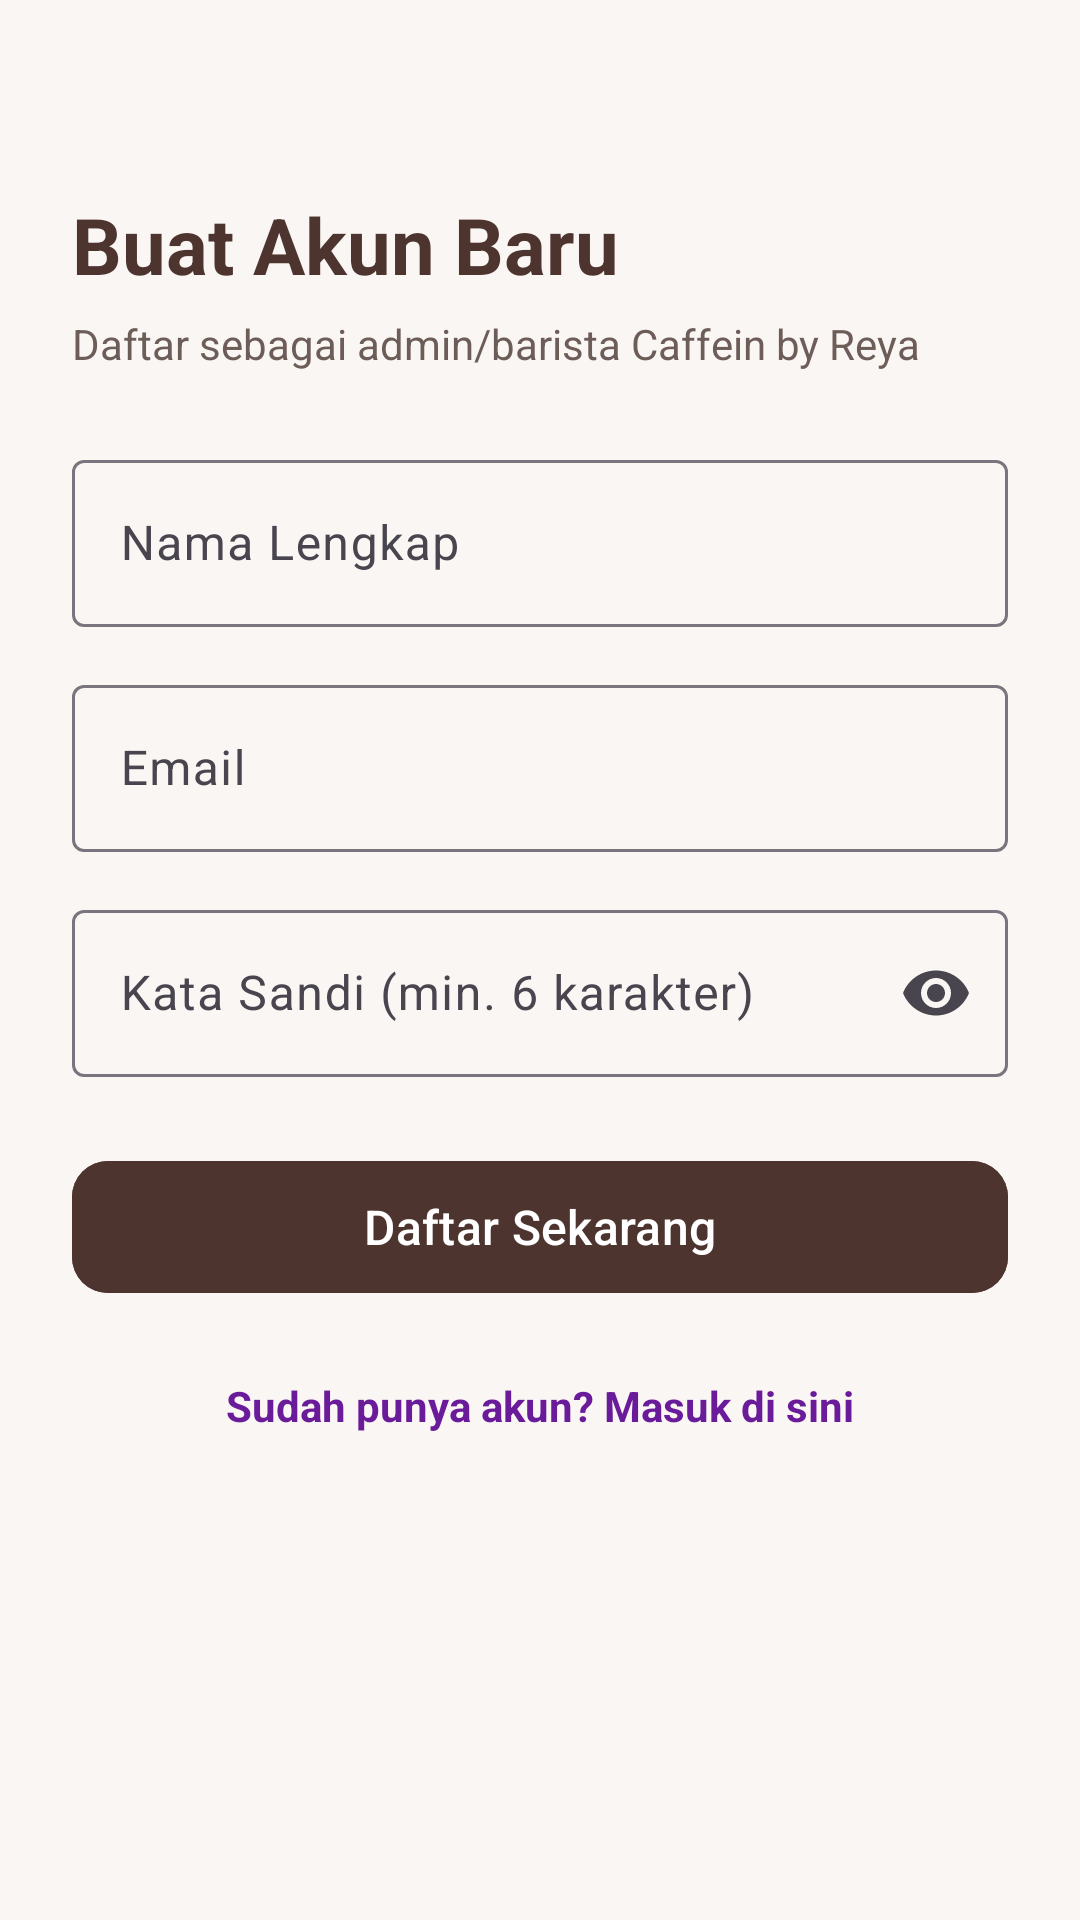

Write the Android layout XML for this screen, with the resource values it uses.
<!-- AndroidManifest.xml: application theme Theme.CaffeinByReya -->
<!-- res/layout/activity_register.xml -->
<?xml version="1.0" encoding="utf-8"?>
<androidx.constraintlayout.widget.ConstraintLayout xmlns:android="http://schemas.android.com/apk/res/android"
    xmlns:app="http://schemas.android.com/apk/res-auto"
    android:layout_width="match_parent"
    android:layout_height="match_parent"
    android:background="@color/cream_bg"
    android:padding="24dp">

    <TextView
        android:id="@+id/tvTitle"
        android:layout_width="wrap_content"
        android:layout_height="wrap_content"
        android:layout_marginTop="40dp"
        android:text="@string/register_title"
        android:textColor="@color/coffee_primary"
        android:textSize="26sp"
        android:textStyle="bold"
        app:layout_constraintStart_toStartOf="parent"
        app:layout_constraintTop_toTopOf="parent" />

    <TextView
        android:id="@+id/tvSubtitle"
        android:layout_width="0dp"
        android:layout_height="wrap_content"
        android:layout_marginTop="6dp"
        android:text="@string/register_subtitle"
        android:textColor="@color/gray_text"
        app:layout_constraintEnd_toEndOf="parent"
        app:layout_constraintStart_toStartOf="parent"
        app:layout_constraintTop_toBottomOf="@id/tvTitle" />

    <com.google.android.material.textfield.TextInputLayout
        android:id="@+id/tilNama"
        style="@style/Widget.Material3.TextInputLayout.OutlinedBox"
        android:layout_width="0dp"
        android:layout_height="wrap_content"
        android:layout_marginTop="24dp"
        android:hint="@string/hint_nama"
        app:layout_constraintEnd_toEndOf="parent"
        app:layout_constraintStart_toStartOf="parent"
        app:layout_constraintTop_toBottomOf="@id/tvSubtitle">

        <com.google.android.material.textfield.TextInputEditText
            android:id="@+id/etNama"
            android:layout_width="match_parent"
            android:layout_height="wrap_content"
            android:inputType="textPersonName" />
    </com.google.android.material.textfield.TextInputLayout>

    <com.google.android.material.textfield.TextInputLayout
        android:id="@+id/tilEmail"
        style="@style/Widget.Material3.TextInputLayout.OutlinedBox"
        android:layout_width="0dp"
        android:layout_height="wrap_content"
        android:layout_marginTop="14dp"
        android:hint="@string/hint_email"
        app:layout_constraintEnd_toEndOf="parent"
        app:layout_constraintStart_toStartOf="parent"
        app:layout_constraintTop_toBottomOf="@id/tilNama">

        <com.google.android.material.textfield.TextInputEditText
            android:id="@+id/etEmail"
            android:layout_width="match_parent"
            android:layout_height="wrap_content"
            android:inputType="textEmailAddress" />
    </com.google.android.material.textfield.TextInputLayout>

    <com.google.android.material.textfield.TextInputLayout
        android:id="@+id/tilPassword"
        style="@style/Widget.Material3.TextInputLayout.OutlinedBox"
        android:layout_width="0dp"
        android:layout_height="wrap_content"
        android:layout_marginTop="14dp"
        android:hint="@string/hint_password"
        app:endIconMode="password_toggle"
        app:layout_constraintEnd_toEndOf="parent"
        app:layout_constraintStart_toStartOf="parent"
        app:layout_constraintTop_toBottomOf="@id/tilEmail">

        <com.google.android.material.textfield.TextInputEditText
            android:id="@+id/etPassword"
            android:layout_width="match_parent"
            android:layout_height="wrap_content"
            android:inputType="textPassword" />
    </com.google.android.material.textfield.TextInputLayout>

    <com.google.android.material.button.MaterialButton
        android:id="@+id/btnRegister"
        android:layout_width="0dp"
        android:layout_height="52dp"
        android:layout_marginTop="24dp"
        android:backgroundTint="@color/coffee_primary"
        android:text="@string/btn_register"
        android:textSize="16sp"
        app:cornerRadius="12dp"
        app:layout_constraintEnd_toEndOf="parent"
        app:layout_constraintStart_toStartOf="parent"
        app:layout_constraintTop_toBottomOf="@id/tilPassword" />

    <TextView
        android:id="@+id/tvToLogin"
        android:layout_width="wrap_content"
        android:layout_height="wrap_content"
        android:layout_marginTop="16dp"
        android:padding="8dp"
        android:text="@string/to_login"
        android:textColor="@color/purple_accent"
        android:textStyle="bold"
        app:layout_constraintEnd_toEndOf="parent"
        app:layout_constraintStart_toStartOf="parent"
        app:layout_constraintTop_toBottomOf="@id/btnRegister" />

</androidx.constraintlayout.widget.ConstraintLayout>
<!-- resources referenced by this layout -->
<resources>
  <color name="coffee_primary">#4E342E</color>
  <color name="cream_bg">#FAF6F3</color>
  <color name="gray_text">#6D5D58</color>
  <color name="purple_accent">#6A1B9A</color>
  <string name="btn_register">Daftar Sekarang</string>
  <string name="hint_email">Email</string>
  <string name="hint_nama">Nama Lengkap</string>
  <string name="hint_password">Kata Sandi (min. 6 karakter)</string>
  <string name="register_subtitle">Daftar sebagai admin/barista Caffein by Reya</string>
  <string name="register_title">Buat Akun Baru</string>
  <string name="to_login">Sudah punya akun? Masuk di sini</string>
  <style name="Theme.CaffeinByReya" parent="Base.Theme.CaffeinByReya" />
  <style name="Base.Theme.CaffeinByReya" parent="Theme.Material3.DayNight.NoActionBar">
          <item name="colorPrimary">@color/coffee_primary</item>
          <item name="colorPrimaryVariant">@color/coffee_dark</item>
          <item name="colorOnPrimary">@color/white</item>
          <item name="colorSecondary">@color/purple_accent</item>
          <item name="android:statusBarColor">@color/cream_bg</item>
          <item name="android:windowLightStatusBar">true</item>
      </style>
  <color name="coffee_dark">#3E2723</color>
  <color name="white">#FFFFFF</color>
</resources>
